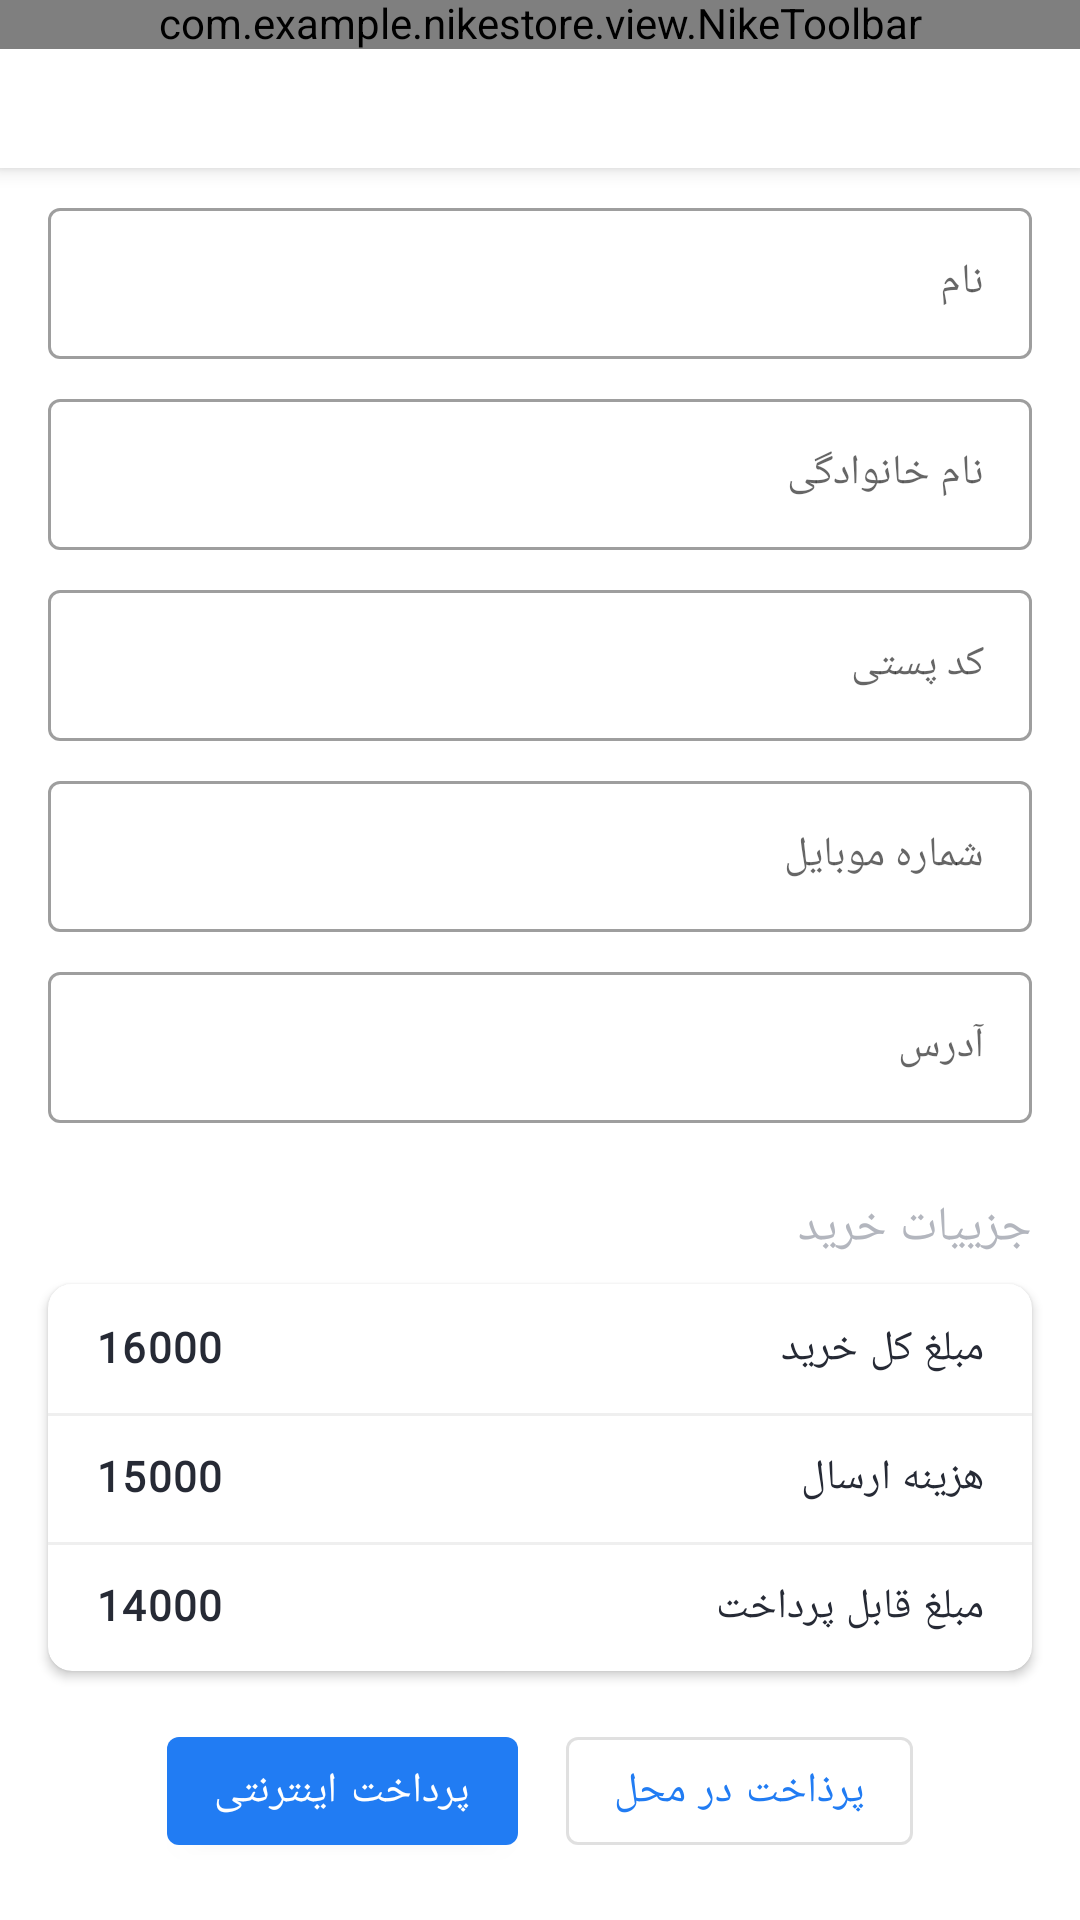

The Android layout XML behind this screen, and the referenced resources:
<!-- AndroidManifest.xml: application theme Theme.NikeStore -->
<!-- res/layout/activity_shipping.xml -->
<?xml version="1.0" encoding="utf-8"?>
<androidx.coordinatorlayout.widget.CoordinatorLayout xmlns:android="http://schemas.android.com/apk/res/android"
    xmlns:app="http://schemas.android.com/apk/res-auto"
    xmlns:tools="http://schemas.android.com/tools"
    android:layout_width="match_parent"
    android:layout_height="match_parent"
    android:layoutDirection="rtl"
    tools:context=".feature.main.shipping.ShippingActivity">

    <com.google.android.material.appbar.AppBarLayout
        android:layout_width="match_parent"
        android:layout_height="56dp">

        <com.example.nikestore.view.NikeToolbar
            android:layout_width="match_parent"
            android:layout_height="wrap_content"
            app:nt_title="@string/shippingToolbarTitle" />
    </com.google.android.material.appbar.AppBarLayout>

    <androidx.core.widget.NestedScrollView
        android:layout_width="match_parent"
        android:layout_height="match_parent"
        android:clipToPadding="false"
        android:paddingBottom="32dp"
        app:layout_behavior="com.google.android.material.appbar.AppBarLayout$ScrollingViewBehavior">

        <LinearLayout
            android:layout_width="match_parent"
            android:layout_height="wrap_content"
            android:orientation="vertical">

            <com.google.android.material.textfield.TextInputLayout
                android:id="@+id/firstNameEtl"
                style="@style/ShippingTextInputLayoutStyle"
                android:layout_width="match_parent"
                android:layout_height="wrap_content">

                <com.google.android.material.textfield.TextInputEditText
                    android:id="@+id/firstNameEt"
                    style="@style/ShippingTextInputEditTextStyle"
                    android:layout_width="match_parent"
                    android:layout_height="wrap_content"
                    android:hint="@string/firstName"
                    tools:text="سعید" />
            </com.google.android.material.textfield.TextInputLayout>

            <com.google.android.material.textfield.TextInputLayout
                android:id="@+id/lastNameEtl"
                style="@style/ShippingTextInputLayoutStyle"
                android:layout_width="match_parent"
                android:layout_height="wrap_content">

                <com.google.android.material.textfield.TextInputEditText
                    android:id="@+id/lastNameEt"
                    style="@style/ShippingTextInputEditTextStyle"
                    android:layout_width="match_parent"
                    android:layout_height="wrap_content"
                    android:hint="@string/lastName"
                    tools:text="شاهینی" />
            </com.google.android.material.textfield.TextInputLayout>

            <com.google.android.material.textfield.TextInputLayout
                android:id="@+id/postalCodeEtl"
                style="@style/ShippingTextInputLayoutStyle"
                android:layout_width="match_parent"
                android:layout_height="wrap_content">

                <com.google.android.material.textfield.TextInputEditText
                    android:id="@+id/postalCodeEt"
                    style="@style/ShippingTextInputEditTextStyle"
                    android:layout_width="match_parent"
                    android:layout_height="wrap_content"
                    android:hint="@string/postalCode"
                    tools:text="1234567890" />
            </com.google.android.material.textfield.TextInputLayout>

            <com.google.android.material.textfield.TextInputLayout
                android:id="@+id/phoneNumberEtl"
                style="@style/ShippingTextInputLayoutStyle"
                android:layout_width="match_parent"
                android:layout_height="wrap_content">

                <com.google.android.material.textfield.TextInputEditText
                    android:id="@+id/phoneNumberEt"
                    style="@style/ShippingTextInputEditTextStyle"
                    android:layout_width="match_parent"
                    android:layout_height="wrap_content"
                    android:hint="@string/phoneNumber"
                    tools:text="09378122153" />
            </com.google.android.material.textfield.TextInputLayout>

            <com.google.android.material.textfield.TextInputLayout
                android:id="@+id/addressEtl"
                style="@style/ShippingTextInputLayoutStyle"
                android:layout_width="match_parent"
                android:layout_height="wrap_content">

                <com.google.android.material.textfield.TextInputEditText
                    android:id="@+id/addressEt"
                    style="@style/ShippingTextInputEditTextStyle"
                    android:layout_width="match_parent"
                    android:layout_height="wrap_content"
                    android:hint="@string/address"
                    tools:text="asdasddsdasasdasdasdasdasdasasdsdsasdas" />
            </com.google.android.material.textfield.TextInputLayout>

            <include
                android:id="@+id/purchaseDetailView"
                layout="@layout/item_purchase_details"
                android:layout_width="match_parent"
                android:layout_height="wrap_content"
                android:layout_marginStart="8dp"
                android:layout_marginEnd="8dp" />

            <LinearLayout
                android:layout_width="wrap_content"
                android:layout_height="wrap_content"
                android:layout_gravity="center_horizontal"
                android:orientation="horizontal">

                <com.google.android.material.button.MaterialButton
                    android:id="@+id/codBtn"
                    style="@style/Widget.MaterialComponents.Button.OutlinedButton"
                    android:layout_width="wrap_content"
                    android:layout_height="wrap_content"
                    android:layout_marginEnd="8dp"
                    android:text="@string/cashOnDelivery" />

                <com.google.android.material.button.MaterialButton
                    android:id="@+id/onlinePaymentBtn"
                    android:layout_width="wrap_content"
                    android:layout_height="wrap_content"
                    android:layout_marginStart="8dp"
                    android:text="@string/onlinePayment" />
            </LinearLayout>
        </LinearLayout>
    </androidx.core.widget.NestedScrollView>

</androidx.coordinatorlayout.widget.CoordinatorLayout>
<!-- res/layout/item_purchase_details.xml (included above) -->
<?xml version="1.0" encoding="utf-8"?>
<LinearLayout xmlns:android="http://schemas.android.com/apk/res/android"
    xmlns:app="http://schemas.android.com/apk/res-auto"
    xmlns:tools="http://schemas.android.com/tools"
    android:layout_width="match_parent"
    android:layout_height="match_parent"
    android:clipToPadding="false"
    android:orientation="vertical"
    android:paddingTop="16dp"
    android:paddingBottom="16dp"
    android:layoutDirection="rtl"
    android:id="@+id/purchaseDetailLayoutView">

    <TextView
        android:layout_width="wrap_content"
        android:layout_height="wrap_content"
        android:padding="8dp"
        android:text="@string/purchaseDetail"
        android:textAppearance="?textAppearanceHeadline6"
        android:textColor="?android:textColorSecondary" />

    <com.google.android.material.card.MaterialCardView
        android:layout_width="match_parent"
        android:layout_height="wrap_content"
        android:layout_marginStart="8dp"
        android:layout_marginEnd="8dp"
        app:cardCornerRadius="8dp"
        app:cardElevation="2dp">

        <androidx.constraintlayout.widget.ConstraintLayout
            android:layout_width="match_parent"
            android:layout_height="wrap_content"
            android:paddingBottom="12dp">

            <TextView
                android:id="@+id/textView3"
                android:layout_width="wrap_content"
                android:layout_height="wrap_content"
                android:layout_marginStart="16dp"
                android:layout_marginTop="12dp"
                android:text="@string/totalPrice"
                android:textAppearance="?textAppearanceBody1"
                app:layout_constraintStart_toStartOf="parent"
                app:layout_constraintTop_toTopOf="parent" />

            <TextView
                android:id="@+id/textView5"
                android:layout_width="wrap_content"
                android:layout_height="wrap_content"
                android:layout_marginTop="24dp"
                android:text="@string/shippingCost"
                android:textAppearance="?textAppearanceBody1"
                app:layout_constraintStart_toStartOf="@+id/textView3"
                app:layout_constraintTop_toBottomOf="@+id/textView3" />

            <TextView
                android:id="@+id/textView6"
                android:layout_width="wrap_content"
                android:layout_height="wrap_content"
                android:layout_marginTop="24dp"
                android:text="@string/payablePrice"
                android:textAppearance="?textAppearanceBody1"
                app:layout_constraintStart_toStartOf="@+id/textView5"
                app:layout_constraintTop_toBottomOf="@+id/textView5" />

            <TextView
                android:id="@+id/totalPriceTv"
                android:layout_width="wrap_content"
                android:layout_height="wrap_content"
                android:layout_marginEnd="16dp"
                android:textAppearance="?textAppearanceBody1"
                android:textStyle="bold"
                app:layout_constraintBottom_toBottomOf="@+id/textView3"
                app:layout_constraintEnd_toEndOf="parent"
                app:layout_constraintTop_toTopOf="@+id/textView3"
                tools:text="16000" />

            <TextView
                android:id="@+id/shippingCostTv"
                android:layout_width="wrap_content"
                android:layout_height="wrap_content"
                android:textAppearance="?textAppearanceBody1"
                android:textStyle="bold"
                app:layout_constraintBottom_toBottomOf="@+id/textView5"
                app:layout_constraintEnd_toEndOf="@+id/totalPriceTv"
                app:layout_constraintTop_toTopOf="@+id/textView5"
                tools:text="15000" />

            <TextView
                android:id="@+id/payablePriceTv"
                android:layout_width="wrap_content"
                android:layout_height="wrap_content"
                android:textAppearance="?textAppearanceBody1"
                android:textStyle="bold"
                app:layout_constraintBottom_toBottomOf="@+id/textView6"
                app:layout_constraintEnd_toEndOf="@+id/shippingCostTv"
                app:layout_constraintTop_toTopOf="@+id/textView6"
                tools:text="14000" />

            <View
                android:id="@+id/view2"
                android:layout_width="0dp"
                android:layout_height="1dp"
                android:layout_marginTop="12dp"
                android:background="?dividerColor"
                app:layout_constraintEnd_toEndOf="parent"
                app:layout_constraintStart_toStartOf="parent"
                app:layout_constraintTop_toBottomOf="@+id/textView3" />

            <View
                android:layout_width="0dp"
                android:layout_height="1dp"
                android:background="?dividerColor"
                android:layout_marginTop="12dp"
                app:layout_constraintEnd_toEndOf="parent"
                app:layout_constraintStart_toStartOf="parent"
                app:layout_constraintTop_toBottomOf="@+id/textView5" />
        </androidx.constraintlayout.widget.ConstraintLayout>
    </com.google.android.material.card.MaterialCardView>
</LinearLayout>
<!-- resources referenced by this layout -->
<resources>
  <string name="address">آدرس</string>
  <string name="cashOnDelivery">پرذاخت در محل</string>
  <string name="firstName">نام</string>
  <string name="lastName">نام خانوادگی</string>
  <string name="onlinePayment">پرداخت اینترنتی</string>
  <string name="payablePrice">مبلغ قابل پرداخت</string>
  <string name="phoneNumber">شماره موبایل</string>
  <string name="postalCode">کد پستی</string>
  <string name="purchaseDetail">جزییات خرید</string>
  <string name="shippingCost">هزینه ارسال</string>
  <string name="shippingToolbarTitle">انتخاب تحویل گیرنده و شیوه پرداخت</string>
  <string name="totalPrice">مبلغ کل خرید</string>
  <style name="ShippingTextInputEditTextStyle" parent="Theme.NikeStore">
          <item name="android:textSize">14sp</item>
          <item name="android:layout_marginTop">16dp</item>
      </style>
  <style name="ShippingTextInputLayoutStyle" parent="Widget.MaterialComponents.TextInputLayout.OutlinedBox">
          <item name="android:layout_marginTop">8dp</item>
          <item name="android:layout_marginEnd">16dp</item>
          <item name="android:layout_marginStart">16dp</item>
      </style>
  <color name="blue">#217CF3</color>
  <color name="white">#FFFFFFFF</color>
  <color name="black">#262A35</color>
  <color name="gray">#EFEFEF</color>
  <style name="TextAppearance.MyTheme.Headline1" parent="TextAppearance.MaterialComponents.Headline1">
          
          <item name="android:textColor">?colorPrimary</item>
      </style>
  <style name="TextAppearance.MyTheme.Headline2" parent="TextAppearance.MaterialComponents.Headline2">
          
      </style>
  <style name="TextAppearance.MyTheme.Headline3" parent="TextAppearance.MaterialComponents.Headline3">
          
      </style>
  <style name="TextAppearance.MyTheme.Headline4" parent="TextAppearance.MaterialComponents.Headline4">
          
      </style>
  <style name="TextAppearance.MyTheme.Headline5" parent="TextAppearance.MaterialComponents.Headline5">
          
          <item name="android:textSize">18sp</item>
          <item name="android:textColor">?colorOnBackground</item>
      </style>
  <style name="TextAppearance.MyTheme.Headline6" parent="TextAppearance.MaterialComponents.Headline6">
          
          <item name="fontFamily">@font/primary_bold</item>
          <item name="android:fontFamily">@font/primary_bold</item>
          <item name="android:textSize">16sp</item>
          <item name="android:textColor">@color/black</item>
      </style>
  <style name="TextAppearance.MyTheme.Subtitle1" parent="TextAppearance.MaterialComponents.Subtitle1">
          
      </style>
  <style name="TextAppearance.MyTheme.Subtitle2" parent="TextAppearance.MaterialComponents.Subtitle2">
          
      </style>
  <style name="TextAppearance.MyTheme.Body1" parent="TextAppearance.MaterialComponents.Body1">
          <item name="android:textColor">@color/colorOnSurface</item>
          <item name="android:textSize">14sp</item>
          
      </style>
  <style name="TextAppearance.MyTheme.Body2" parent="TextAppearance.MaterialComponents.Body2">
          <item name="android:textColor">@color/colorOnSurface</item>
          <item name="android:textSize">12sp</item>
          
      </style>
  <style name="TextAppearance.MyTheme.Button" parent="TextAppearance.MaterialComponents.Button">
          
      </style>
  <style name="TextAppearance.MyTheme.Caption" parent="TextAppearance.MaterialComponents.Caption">
          
      </style>
  <style name="TextAppearance.MyTheme.Overline" parent="TextAppearance.MaterialComponents.Overline">
          
      </style>
  <color name="darkGray">#B3B6BE</color>
  <color name="colorOnSurface">#262A35</color>
  <style name="ActiveBottomNavigationTextAppearance" parent="TextAppearance.MyTheme.Caption">
          <item name="fontFamily">@font/primary_bold</item>
          <item name="android:fontFamily">@font/primary_bold</item>
      </style>
</resources>
